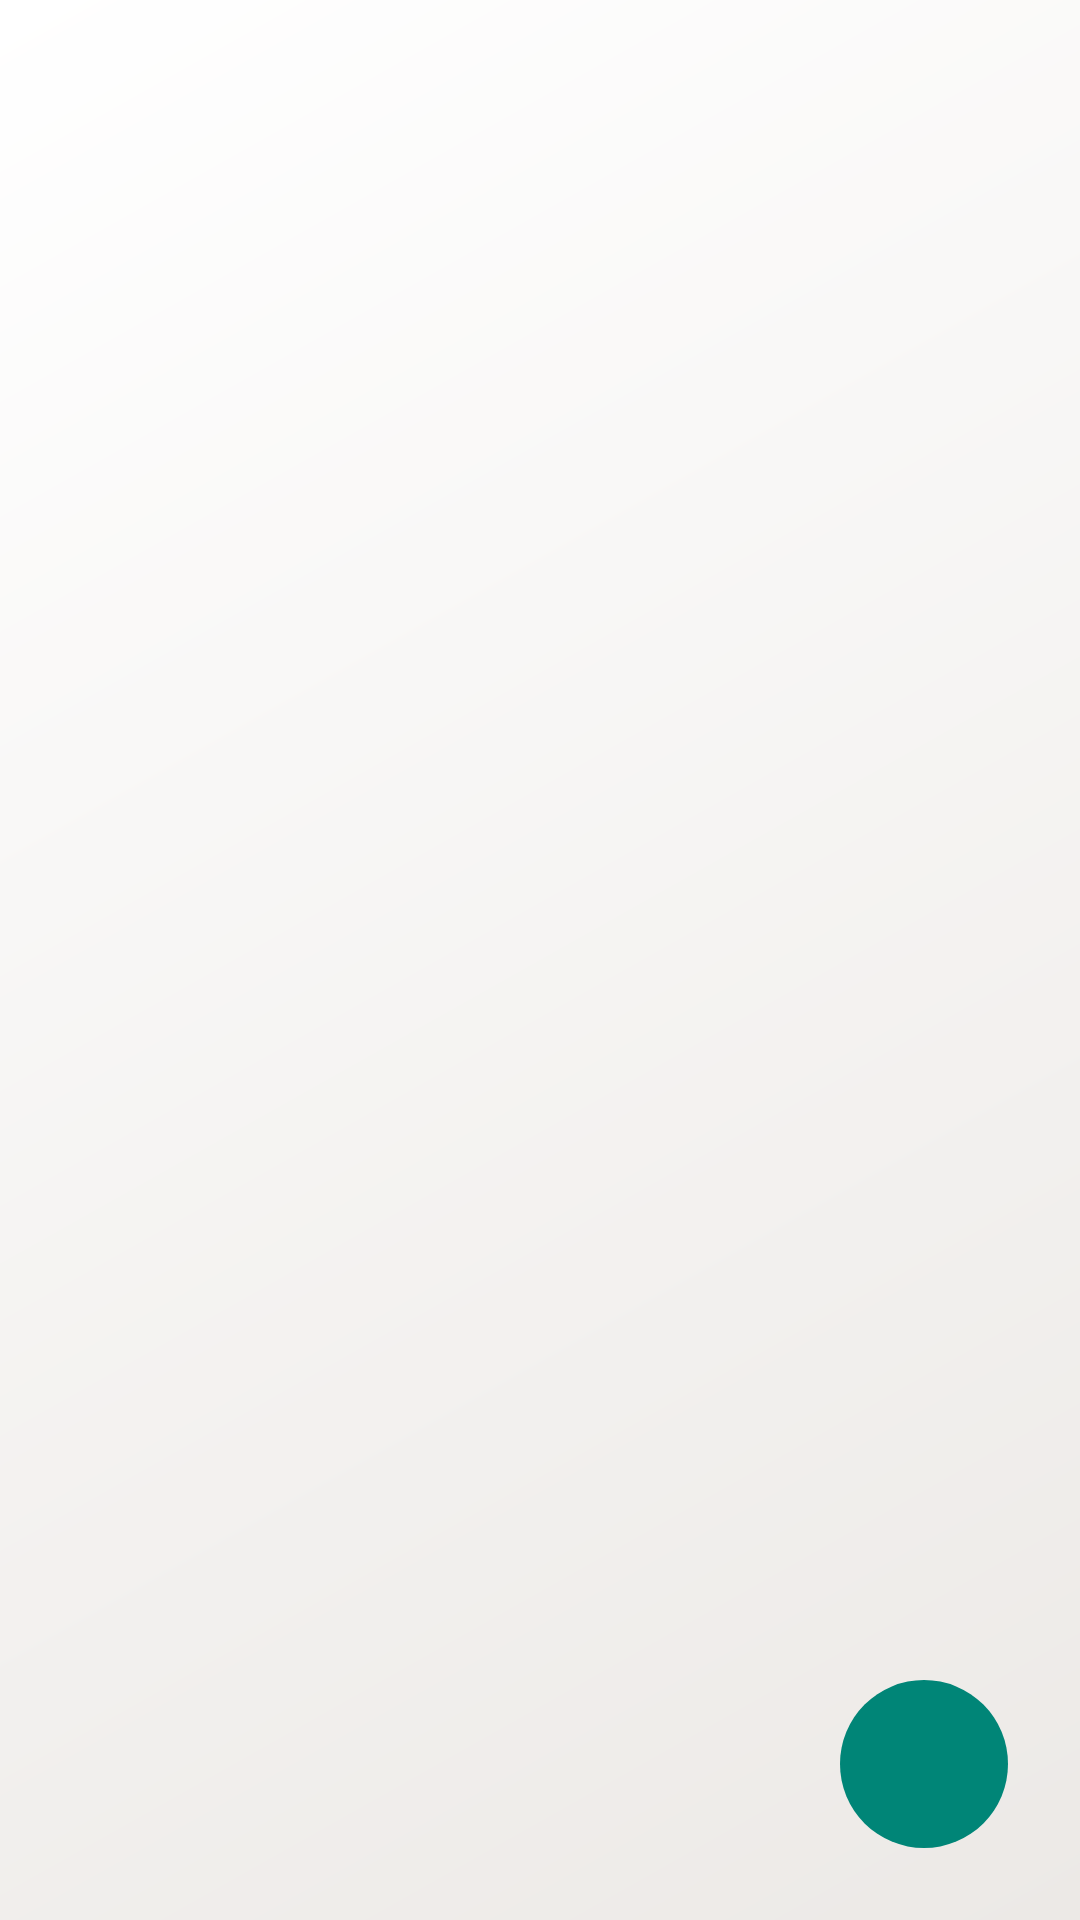

Layout XML and referenced resources for this Android screen:
<!-- AndroidManifest.xml: application theme AppTheme.NoActionBar -->
<!-- res/layout/fragment_forum.xml -->
<?xml version="1.0" encoding="utf-8"?>
<androidx.constraintlayout.widget.ConstraintLayout xmlns:android="http://schemas.android.com/apk/res/android"
    xmlns:app="http://schemas.android.com/apk/res-auto"
    xmlns:tools="http://schemas.android.com/tools"
    android:layout_width="match_parent"
    android:background="@drawable/bg_gradient"
    android:layout_height="match_parent"
    tools:context=".Activities.ForumFragment">


    <TextView
        android:id="@+id/no_post_text"
        android:layout_width="wrap_content"
        android:layout_height="wrap_content"
        android:text="No posts found."
        android:textColor="#000000"
        android:textSize="24sp"
        android:visibility="gone"
        app:layout_constraintBottom_toBottomOf="parent"
        app:layout_constraintEnd_toEndOf="parent"
        app:layout_constraintStart_toStartOf="parent"
        app:layout_constraintTop_toTopOf="parent" />

    <ProgressBar
        android:id="@+id/progressBar2"
        style="?android:attr/progressBarStyle"
        android:layout_width="wrap_content"
        android:layout_height="wrap_content"
        app:layout_constraintBottom_toBottomOf="parent"
        app:layout_constraintEnd_toEndOf="@+id/relativeLayout"
        app:layout_constraintStart_toStartOf="parent"
        app:layout_constraintTop_toTopOf="@+id/relativeLayout" />

    <RelativeLayout
        android:id="@+id/relativeLayout"
        android:layout_width="match_parent"
        android:layout_height="match_parent">

        <ListView
            android:id="@+id/forumListView"
            android:layout_width="match_parent"
            android:layout_height="match_parent">

        </ListView>
    </RelativeLayout>

    <com.google.android.material.floatingactionbutton.FloatingActionButton
        android:id="@+id/fabButton"
        android:layout_width="56dp"
        android:layout_height="56dp"
        android:layout_gravity="bottom|end"
        android:layout_marginEnd="24dp"
        android:layout_marginBottom="24dp"
        android:layout_weight="6"
        android:clickable="true"
        android:elevation="0dp"
        android:focusable="true"
        android:minHeight="48dp"
        android:src="@drawable/ic_add_post"
        app:backgroundTint="?android:colorAccent"
        app:borderWidth="0dp"
        app:elevation="0dp"
        app:layout_constraintBottom_toBottomOf="parent"
        app:layout_constraintEnd_toEndOf="parent"
        app:tint="@android:color/white" />

</androidx.constraintlayout.widget.ConstraintLayout>
<!-- resources referenced by this layout -->
<resources>
  <!-- drawable bg_gradient (drawable) -->
  <?xml version="1.0" encoding="utf-8"?>
  <shape xmlns:android="http://schemas.android.com/apk/res/android"
      android:shape="rectangle">
      <gradient
          android:type="linear"
          android:angle="135"
          android:startColor="#ece9e6"
          android:endColor="#ffffff" />
  
  </shape>
  <style name="AppTheme.NoActionBar" parent="Theme.AppCompat.Light.DarkActionBar">
          <item name="windowActionBar">false</item>
          <item name="windowNoTitle">true</item>
          <item name="android:windowFullscreen">true</item>
      </style>
</resources>
